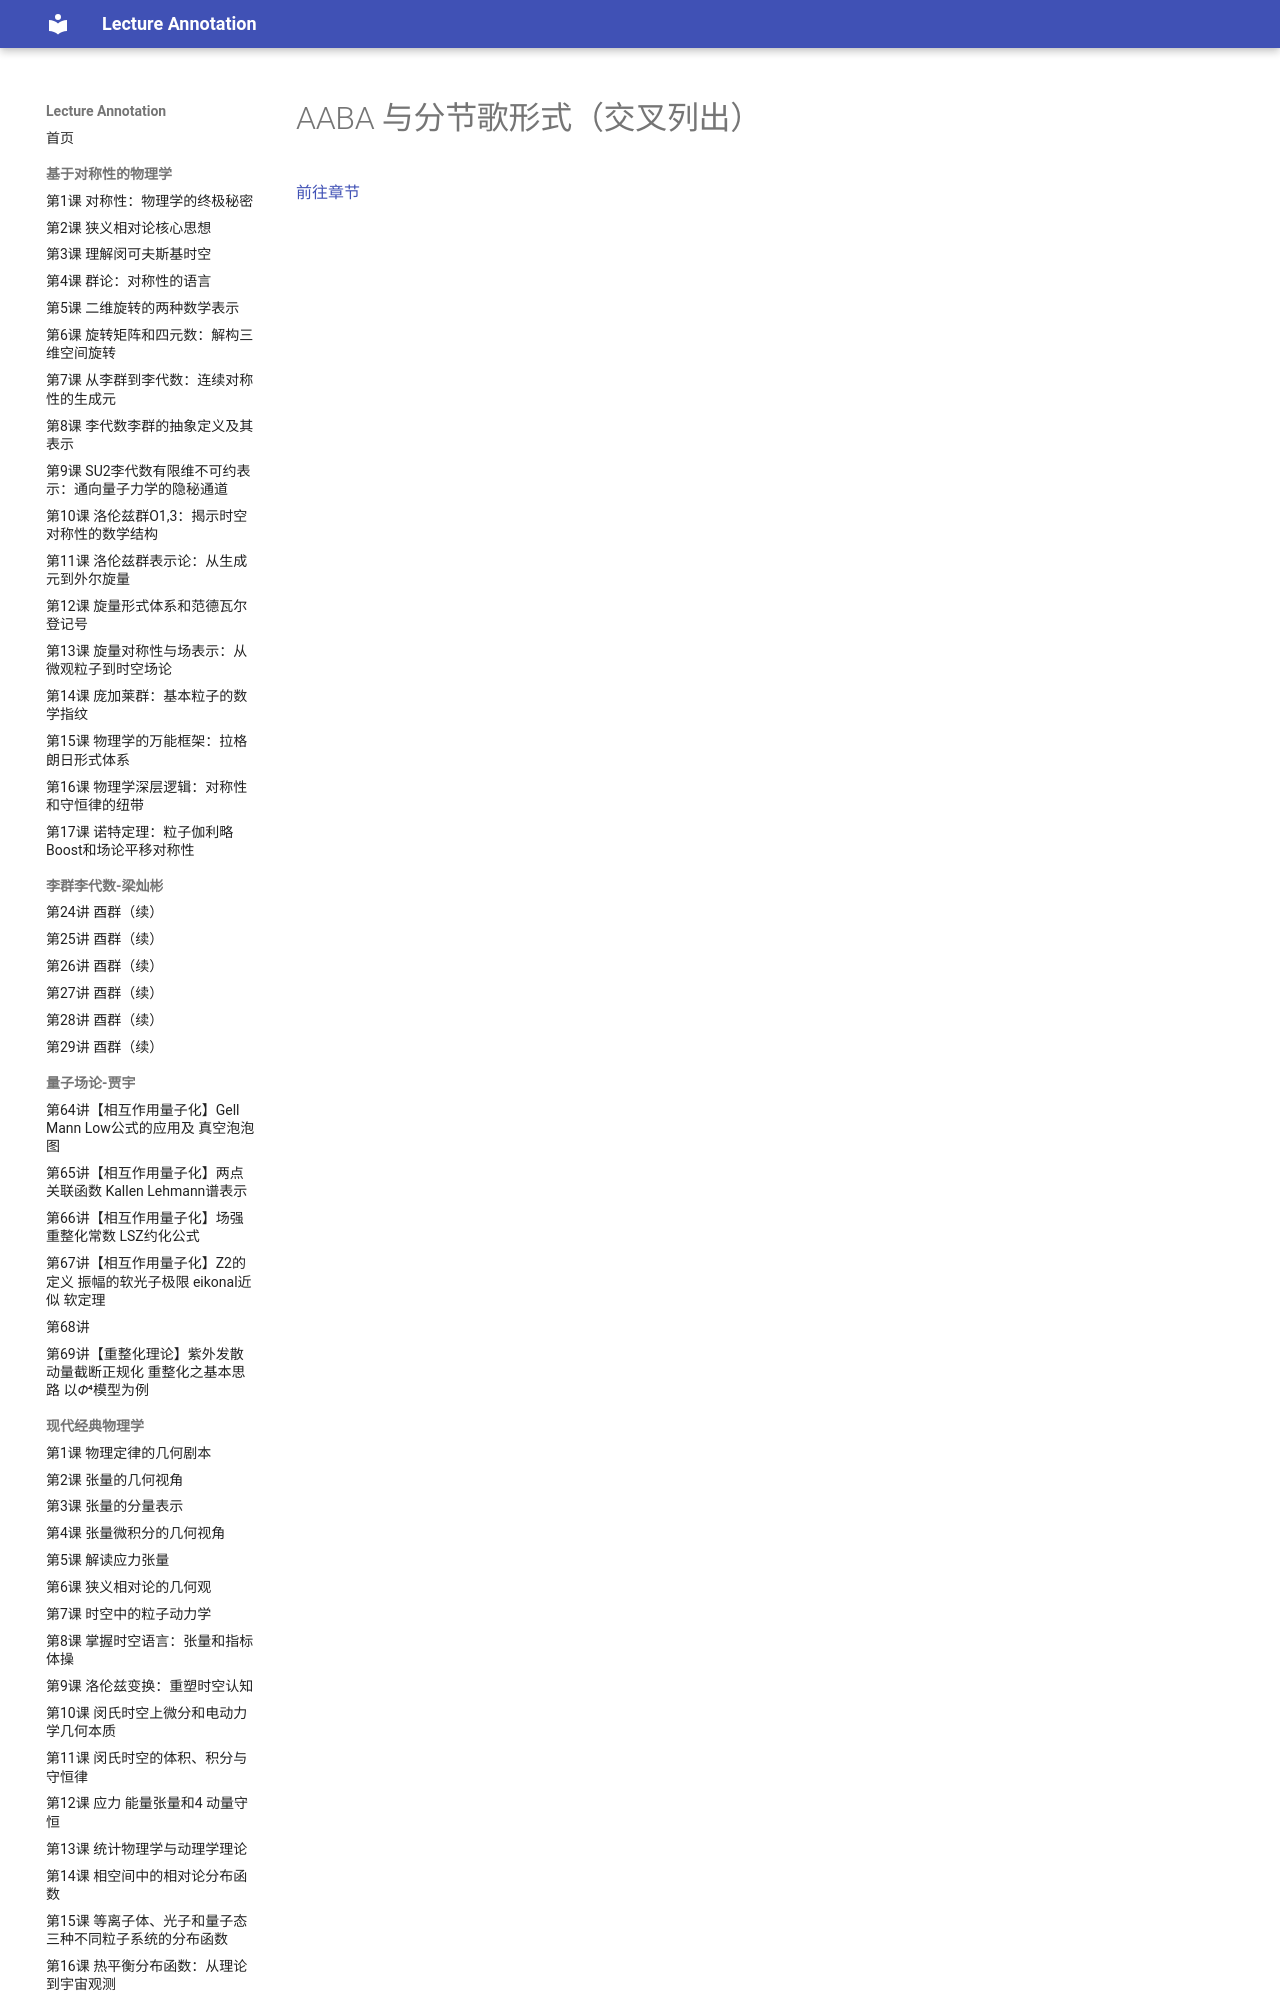

repository: k-l-lambda/lecture-annotation · page: ebooks/omt-v2/04-form/11-aaba-and-strophic-form-crosslist/index.html · generator: mkdocs

---
title: "AABA 与分节歌形式（交叉列出）"
slug: "aaba-and-strophic-form-crosslist"
source: "https://viva.pressbooks.pub/openmusictheory/chapter/aaba-and-strophic-form-crosslist/"
authors: []
license: "CC BY-SA 4.0"
modified: "2024-08-19"
---
